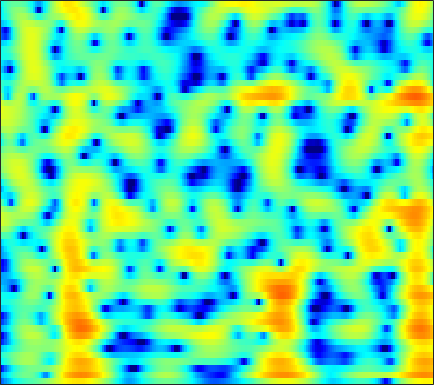

Source data for this figure (header and first rows):
-12.031, -10.912, -9.5423, -8.3189, -7.4868, -6.4823, -5.5953, -5.0031, -4.3104, -3.7161, -3.2136, -2.8904, -2.523, -2.2117, -2.0041, -1.7466, -1.4865, -1.274, -0.947, -0.54761, -0.068942, 0.34255, 0.9507, 1.6051
-8.75, -7.906, -6.776, -5.675, -4.883, -3.89, -2.992, -2.393, -1.708, -1.165, -0.7762, -0.5957, -0.5161, -0.6408, -0.8871, -1.452, -2.347, -3.29, -5.008, -7.341, -9.792, -10.08, -7.337, -3.914
-16.47, -13.93, -11.19, -8.973, -7.569, -5.962, -4.601, -3.728, -2.75, -1.967, -1.36, -1.01, -0.6737, -0.4734, -0.3995, -0.3868, -0.4474, -0.5183, -0.6116, -0.6534, -0.5931, -0.4535, -0.1179, 0.394
-5.544, -4.889, -3.968, -3.027, -2.334, -1.457, -0.6516, -0.1065, 0.5165, 1.005, 1.358, 1.531, 1.634, 1.58, 1.429, 1.074, 0.525, -0.02233, -0.9497, -2.116, -3.498, -4.587, -5.708, -5.679
-4.116, -3.615, -2.931, -2.24, -1.728, -1.065, -0.4428, -0.01065, 0.4936, 0.9021, 1.214, 1.38, 1.499, 1.487, 1.384, 1.115, 0.6828, 0.2468, -0.4901, -1.395, -2.42, -3.184, -3.95, -4.027
-7.712, -7.139, -6.303, -5.414, -4.732, -3.833, -2.977, -2.379, -1.653, -1.024, -0.4876, -0.1506, 0.2014, 0.4384, 0.5468, 0.6103, 0.5923, 0.538, 0.4298, 0.31, 0.2169, 0.1888, 0.2364, 0.4085
-14.65, -13.59, -11.57, -9.417, -7.893, -6.061, -4.477, -3.446, -2.259, -1.279, -0.4708, 0.02043, 0.5227, 0.869, 1.042, 1.169, 1.186, 1.136, 1, 0.8108, 0.6016, 0.459, 0.3302, 0.3266
-17.86, -16.15, -12.58, -9.33, -7.276, -4.993, -3.118, -1.936, -0.6104, 0.4594, 1.293, 1.767, 2.216, 2.49, 2.59, 2.579, 2.401, 2.16, 1.685, 1.005, 0.08274, -0.8111, -2.326, -4.193
-8.665, -8.172, -7.177, -5.92, -4.882, -3.481, -2.153, -1.253, -0.2186, 0.5986, 1.193, 1.479, 1.684, 1.704, 1.589, 1.282, 0.8489, 0.4796, -0.03848, -0.5699, -1.157, -1.676, -2.533, -3.548
-13.2, -12.75, -10.92, -8.644, -7.008, -5.087, -3.488, -2.497, -1.456, -0.7335, -0.3353, -0.2496, -0.4087, -0.9534, -1.666, -3.029, -4.851, -6.44, -8.211, -8.183, -6.386, -4.782, -2.842, -1.187
-15.58, -15.26, -12.58, -9.657, -7.806, -5.778, -4.204, -3.273, -2.321, -1.68, -1.33, -1.275, -1.502, -2.143, -2.871, -4.14, -5.852, -7.38, -9.06, -8.86, -6.768, -4.907, -2.621, -0.657
-7.089, -6.933, -6.463, -5.797, -5.213, -4.406, -3.615, -3.077, -2.462, -1.986, -1.667, -1.531, -1.518, -1.64, -1.785, -2.079, -2.446, -2.681, -2.833, -2.73, -2.356, -1.899, -1.093, -0.1208
-4.77, -4.623, -4.403, -4.128, -3.861, -3.45, -2.971, -2.579, -2.036, -1.507, -1.053, -0.7761, -0.4944, -0.2999, -0.2855, -0.4676, -0.7639, -1.039, -1.512, -2.054, -2.553, -2.787, -2.709, -2.023
-4.677, -4.689, -4.847, -5.077, -5.222, -5.245, -4.912, -4.375, -3.356, -2.19, -1.062, -0.3188, 0.4627, 0.9744, 1.136, 1.141, 0.8843, 0.4273, -0.6167, -2.281, -4.968, -8.296, -18.68, -14.03
-7.29, -7.609, -8.506, -10.17, -12.26, -16.98, -22.05, -16.29, -10.23, -6.443, -3.805, -2.303, -0.8026, 0.1682, 0.6717, 1.148, 1.237, 1.067, 0.6268, -0.03367, -0.8148, -1.342, -1.673, -1.274
-8.746, -8.843, -9.165, -9.735, -10.22, -10.64, -10.32, -9.422, -7.578, -5.523, -3.66, -2.476, -1.164, -0.1473, 0.468, 0.981, 1.197, 1.265, 1.239, 1.08, 0.8793, 0.7558, 0.6947, 0.8107
-9.305, -9.154, -8.803, -8.165, -7.527, -6.578, -5.485, -4.59, -3.371, -2.16, -0.9918, -0.2175, 0.6503, 1.383, 1.805, 2.072, 2.207, 2.217, 2.007, 1.622, 1.071, 0.5695, -0.1732, -0.8581
-14.82, -15.39, -13.65, -10.58, -8.387, -5.96, -3.964, -2.679, -1.198, 0.02406, 1.025, 1.653, 2.336, 2.791, 2.966, 3.058, 3.086, 2.917, 2.469, 1.808, 0.8257, -0.2129, -2.214, -5.529
-15.58, -16.03, -14.16, -10.77, -8.487, -5.982, -3.948, -2.701, -1.352, -0.2752, 0.5075, 0.9408, 1.336, 1.503, 1.487, 1.452, 1.168, 0.86, 0.5078, 0.1163, -0.3078, -0.6513, -1.125, -1.556
-9.512, -8.97, -7.991, -6.687, -5.695, -4.433, -3.289, -2.542, -1.736, -1.144, -0.7332, -0.5853, -0.626, -0.8602, -1.151, -1.854, -2.962, -3.714, -4.551, -4.837, -4.211, -3.307, -1.938, -0.5579
-9.544, -8.09, -6.455, -5.213, -4.505, -3.712, -3.153, -2.849, -2.567, -2.432, -2.399, -2.436, -2.634, -3.06, -3.595, -4.902, -6.601, -8.864, -14.64, -27.09, -12.41, -7.667, -3.663, -0.8829
-7.375, -6.194, -4.986, -4.289, -4.044, -3.987, -4.269, -4.68, -5.34, -5.973, -6.373, -6.375, -6.014, -5.608, -5.456, -5.215, -5.269, -5.605, -5.623, -5.247, -4.166, -3.005, -1.299, 0.3917
-2.143, -2.025, -2.01, -2.244, -2.595, -3.459, -4.838, -6.357, -9.368, -14.3, -21.52, -17.52, -11.56, -8.192, -6.601, -4.975, -4.16, -3.524, -2.796, -2.176, -1.424, -0.7936, 0.1367, 1.144
1.629, 1.426, 1.032, 0.5137, -0.009608, -0.9205, -2.108, -3.177, -4.839, -6.431, -7.368, -7.255, -6.239, -5.062, -4.166, -3.428, -2.918, -2.572, -2.425, -2.234, -1.999, -1.719, -1.129, -0.3206
3.402, 3.153, 2.78, 2.347, 1.968, 1.451, 0.8861, 0.4624, -0.09056, -0.5572, -0.8831, -1.051, -1.151, -1.27, -1.384, -1.812, -2.241, -2.88, -4.056, -5.387, -6.845, -7.592, -7.407, -5.927
3.292, 3.001, 2.623, 2.248, 2.022, 1.8, 1.666, 1.614, 1.601, 1.579, 1.54, 1.463, 1.243, 0.8977, 0.4378, -0.3185, -1.493, -2.749, -4.753, -7.893, -12.55, -17.91, -18.59, -12.45
1.775, 1.202, 0.3557, -0.361, -0.6802, -0.6786, -0.1314, 0.4832, 1.365, 2.151, 2.72, 2.998, 3.127, 2.986, 2.706, 2.077, 1.027, 0.181, -1.439, -3.215, -5.145, -6.543, -8.181, -9.586
-1.614, -2.704, -4.864, -8.5, -12.76, -13.28, -6.919, -3.631, -0.6366, 1.389, 2.76, 3.445, 4.016, 4.193, 4.144, 3.736, 3.186, 2.5, 1.458, 0.1938, -1.289, -2.563, -4.616, -7.226
-6.008, -6.053, -6.401, -7.141, -7.403, -6.772, -4.801, -3.088, -0.9842, 0.6649, 1.893, 2.541, 3.099, 3.33, 3.311, 3.059, 2.641, 2.116, 1.432, 0.5452, -0.3695, -1.067, -1.937, -2.629
-9.025, -7.166, -5.399, -4.053, -3.197, -2.115, -1.025, -0.2172, 0.7585, 1.598, 2.219, 2.547, 2.745, 2.731, 2.56, 2.208, 1.578, 1.117, 0.316, -0.4789, -1.252, -1.754, -2.252, -2.491
-5.771, -4.3, -2.639, -1.214, -0.3301, 0.7023, 1.546, 2.075, 2.637, 3.023, 3.215, 3.224, 3.056, 2.662, 2.232, 1.441, 0.493, -0.3504, -1.627, -2.947, -4.269, -5.157, -6.034, -6.33
-1.723, -0.8657, 0.2159, 1.183, 1.821, 2.547, 3.11, 3.418, 3.69, 3.765, 3.65, 3.413, 2.912, 2.148, 1.404, 0.1349, -1.388, -2.836, -4.902, -7.428, -10.25, -12.71, -16.54, -19.94
0.2103, 0.8698, 1.678, 2.359, 2.805, 3.271, 3.606, 3.753, 3.809, 3.69, 3.386, 3.013, 2.314, 1.341, 0.4188, -1.097, -3.158, -4.914, -7.981, -11.73, -16.39, -19.77, -21.95, -20.89
0.9064, 1.45, 2.088, 2.603, 2.919, 3.215, 3.384, 3.431, 3.365, 3.172, 2.83, 2.475, 1.831, 0.9866, 0.1829, -1.153, -2.804, -4.376, -6.89, -10.12, -13.96, -16.67, -16.76, -13.81
0.4697, 0.9416, 1.474, 1.892, 2.095, 2.25, 2.251, 2.176, 2.004, 1.775, 1.508, 1.297, 0.9672, 0.5615, 0.1647, -0.5097, -1.28, -2.021, -2.99, -3.99, -4.797, -5.136, -5.154, -4.642
-1.495, -0.8518, -0.1367, 0.3339, 0.4761, 0.397, 0.02577, -0.4097, -1.045, -1.57, -1.757, -1.669, -1.332, -0.9677, -0.7409, -0.5435, -0.6051, -0.5946, -0.7967, -0.8836, -0.9291, -0.8502, -0.6054, -0.1979
-5.098, -3.276, -1.652, -0.8362, -0.6705, -1.103, -2.281, -3.76, -6.746, -10.69, -11.23, -8.55, -5.388, -3.31, -2.29, -1.433, -1.001, -0.848, -0.7419, -0.6525, -0.4144, -0.1384, 0.4124, 1.098
-3.416, -1.877, -0.4601, 0.2311, 0.3311, -0.08917, -1.182, -2.448, -4.71, -6.984, -7.4, -6.265, -4.379, -2.984, -2.387, -2.139, -2.245, -2.769, -3.438, -4.157, -4.219, -3.681, -2.348, -0.7381
1.191, 1.537, 1.911, 2.095, 2.054, 1.8, 1.305, 0.8301, 0.1358, -0.4788, -0.9095, -1.126, -1.308, -1.595, -1.949, -2.748, -4.149, -5.536, -8.742, -14.34, -30.44, -15.86, -8.776, -4.894
3.006, 3.051, 3.054, 2.995, 2.875, 2.639, 2.309, 2.011, 1.553, 1.059, 0.5292, 0.1135, -0.4927, -1.227, -1.843, -2.804, -4.13, -5.124, -6.818, -8.352, -9.008, -8.76, -7.609, -6.121
3.785, 3.711, 3.567, 3.392, 3.243, 2.987, 2.693, 2.412, 1.998, 1.502, 0.9246, 0.4674, -0.2284, -0.9537, -1.544, -2.379, -3.155, -3.903, -4.647, -5.494, -6.226, -6.707, -7.327, -7.812
4.135, 3.894, 3.607, 3.35, 3.198, 3.02, 2.817, 2.628, 2.28, 1.786, 1.152, 0.5748, -0.2726, -1.113, -1.714, -2.4, -2.862, -3.15, -3.577, -4.033, -4.876, -5.767, -7.582, -10.7
3.401, 2.712, 1.963, 1.603, 1.609, 1.919, 2.271, 2.466, 2.448, 2.076, 1.288, 0.36, -1.248, -3.242, -4.59, -5.261, -4.691, -3.595, -2.665, -2.065, -1.939, -2.185, -2.849, -3.785
-0.02049, -2.376, -6.552, -8.539, -5.952, -2.349, 0.05371, 1.17, 1.985, 2.102, 1.5, 0.5399, -1.627, -5.362, -9.995, -13.65, -7.041, -3.712, -1.133, 0.2731, 1.072, 1.332, 1.393, 1.289
-2.281, -3.961, -6.273, -6.995, -5.848, -3.488, -1.412, -0.2374, 0.8736, 1.466, 1.594, 1.437, 0.9083, 0.2126, -0.1774, -0.2529, 0.1409, 0.6082, 1.368, 1.849, 2.047, 2.022, 1.74, 1.242
-3.08, -3.453, -3.846, -3.85, -3.534, -2.79, -1.772, -0.945, 0.08296, 0.9608, 1.64, 2.001, 2.326, 2.524, 2.619, 2.704, 2.806, 2.786, 2.728, 2.542, 2.102, 1.605, 0.673, -0.6403
-5.193, -5.636, -6.285, -6.727, -6.615, -5.724, -4.203, -2.914, -1.25, 0.2091, 1.407, 2.124, 2.876, 3.402, 3.65, 3.809, 3.81, 3.727, 3.386, 2.87, 2.146, 1.423, 0.2041, -1.377
-7.087, -8.321, -11.04, -16.34, -23.22, -15.01, -8.679, -5.61, -2.653, -0.4898, 1.131, 2.082, 3.026, 3.664, 3.967, 4.16, 4.09, 3.912, 3.486, 2.825, 1.982, 1.232, 0.09367, -1.162
-6.117, -6.772, -7.851, -8.814, -8.878, -7.653, -5.451, -3.7, -1.602, 0.1567, 1.561, 2.398, 3.235, 3.782, 4.019, 4.112, 3.922, 3.615, 3.022, 2.175, 1.11, 0.2112, -1.068, -2.348
-4.521, -4.482, -4.368, -4.064, -3.645, -2.835, -1.791, -0.9185, 0.2773, 1.399, 2.375, 2.974, 3.586, 3.959, 4.074, 3.995, 3.661, 3.192, 2.333, 1.176, -0.3348, -1.712, -3.882, -6.353
-4.732, -4.442, -3.944, -3.288, -2.709, -1.79, -0.778, 0.0064, 1.03, 1.967, 2.772, 3.27, 3.761, 4.033, 4.075, 3.901, 3.469, 2.976, 1.999, 0.669, -1.072, -2.72, -5.559, -9.557
-7.232, -7.009, -6.44, -5.506, -4.594, -3.186, -1.71, -0.6507, 0.632, 1.741, 2.64, 3.173, 3.68, 3.955, 4.008, 3.873, 3.473, 3.02, 2.196, 1.087, -0.2925, -1.485, -3.234, -5.027
-11.9, -13.06, -13.94, -12, -9.41, -6.148, -3.454, -1.798, 0.01194, 1.423, 2.495, 3.092, 3.653, 3.96, 4.04, 3.96, 3.668, 3.284, 2.636, 1.81, 0.7997, -0.08111, -1.379, -2.763
-12.63, -14.54, -16.94, -13.94, -10.23, -6.256, -3.289, -1.54, 0.2878, 1.653, 2.644, 3.178, 3.646, 3.869, 3.896, 3.767, 3.51, 3.243, 2.749, 2.146, 1.406, 0.7338, -0.3716, -1.802
-7.821, -7.47, -6.733, -5.524, -4.354, -2.702, -1.125, -0.07767, 1.081, 1.952, 2.529, 2.787, 2.895, 2.785, 2.582, 2.21, 1.791, 1.548, 1.264, 1.03, 0.8059, 0.6098, 0.2095, -0.4375
-6.034, -5.08, -3.845, -2.679, -1.843, -0.8081, 0.09306, 0.6552, 1.232, 1.568, 1.639, 1.492, 1.031, 0.2499, -0.5234, -1.723, -2.946, -3.659, -3.723, -2.975, -1.901, -1.121, -0.2502, 0.3901
-6.139, -4.73, -3.24, -2.083, -1.392, -0.6403, -0.08074, 0.2113, 0.4167, 0.3932, 0.1098, -0.3177, -1.211, -2.605, -4.092, -7.026, -11.88, -18.95, -18.86, -10.07, -5.805, -3.656, -1.498, 0.1643
-5.109, -4.046, -2.975, -2.206, -1.812, -1.462, -1.272, -1.215, -1.245, -1.389, -1.694, -2.044, -2.758, -3.801, -4.853, -6.493, -8.241, -9.263, -9.267, -7.857, -5.817, -4.212, -2.152, -0.2763
